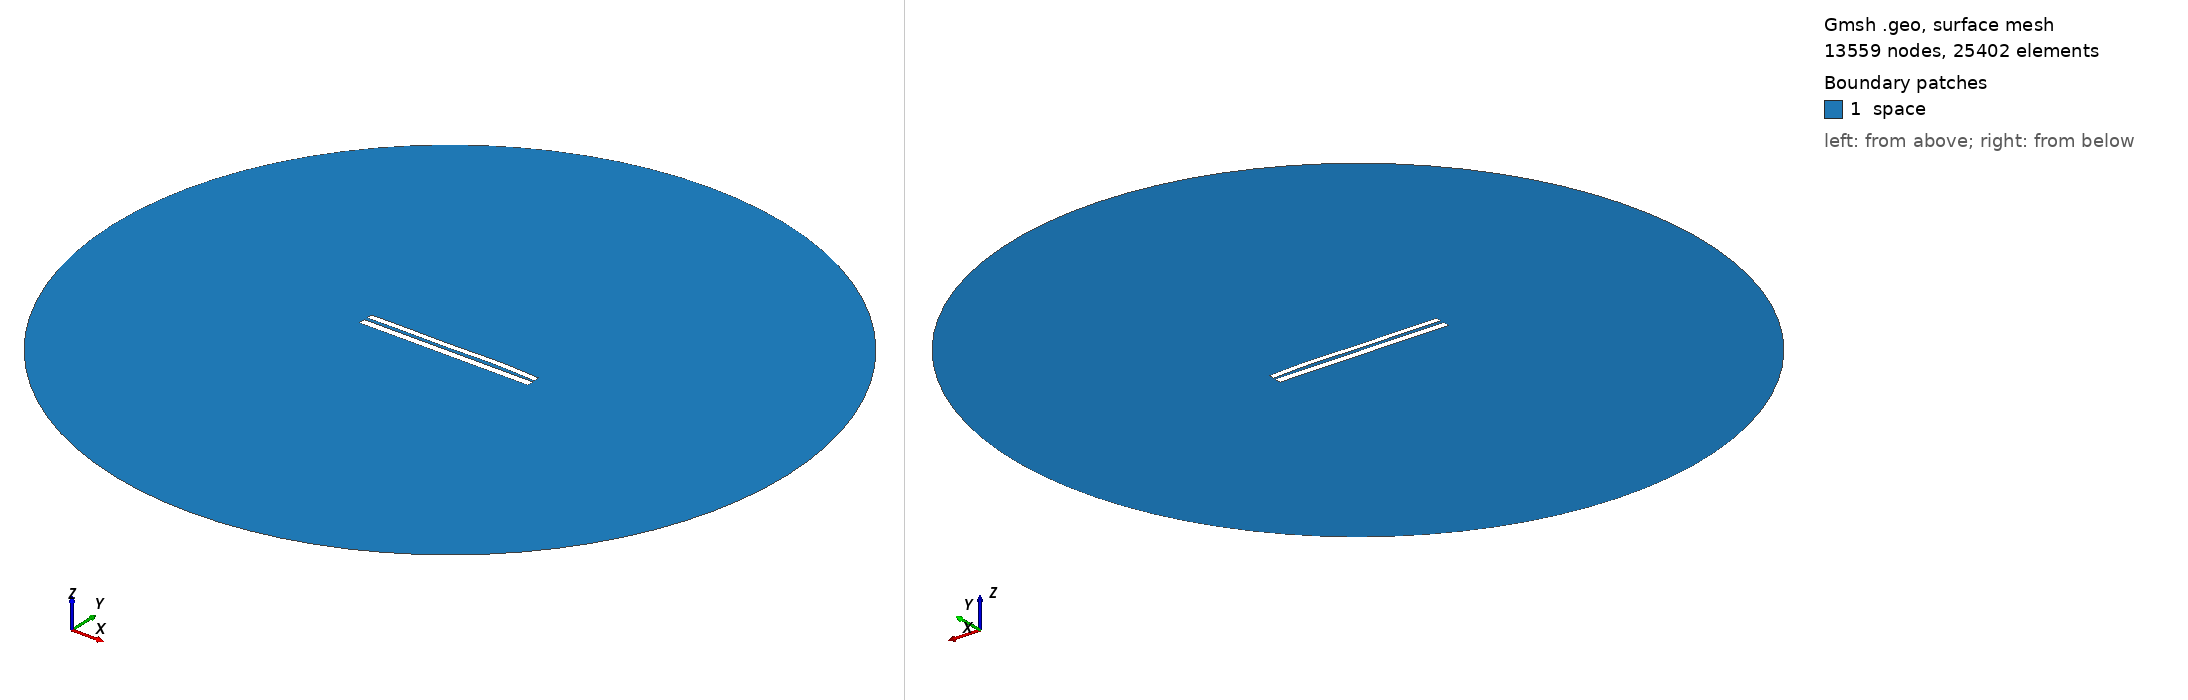

Gmsh geometry script, surface-meshed: 13559 nodes, 25402 surface elements. Boundary patches (legend numbers): 1 space. Left view from above one corner, right view from below the opposite corner. Legend entries are the model's physical surfaces. The drawing asked Gmsh for element sizes between 1% and 20% of the model's largest extent; the script's own settings can give other sizes.

=== 7230.geo (drawn) ===
//---------------------------------------
// Geometry kernel
//---------------------------------------

SetFactory("OpenCASCADE");



//---------------------------------------
// Parameters of the geometry
//---------------------------------------

// Overetch of the upper plate
overetch = 0.25;

// Distance between the plates
distance = 1.75;

// Discretization over the x axis (for the deformation)
nx = 50; 

// Length of the plate
L = 100 - overetch; 

// Number of modes
n = 4; 

// 1st mode coefficient
coeff(1) = 0.0;
beta(1) = 0.596864 * 3.1415926535 / L;

// 2nd mode coefficient
coeff(2) = 0.15;
beta(2) = 1.49418 * 3.1415926535 / L;

// 3rd mode coefficient
coeff(3) = -0.15;
beta(3) = 2.50025 * 3.1415926535 / L;

// 4th mode coefficient
coeff(4) = 0.15;
beta(4) = 3.49999 * 3.1415926535 / L;



//---------------------------------------
// Upper plate (deformed rectangle)
//---------------------------------------

// Coordiantes of the upper plate
xmin = -50;
xmax = 50 - overetch;

// Height of the upper plate
yheight = 4 - 2 * overetch;

// Indexes of the points
UpperID[] = {};
LowerID[] = {};
LeftID[] = {};
RightID[] = {};

// Point index
p = 1;

// Horizontal edges
For i In {1:nx}
    x = xmin + (i-1)*(xmax - xmin)/(nx-1);

    y_bottom = distance / 2 + overetch;
    For j In {1:n}
        C = (Cosh(beta(j)*L) + Cos(beta(j)*L)) / (Sinh(beta(j)*L) + Sin(beta(j)*L));
        y_bottom  = y_bottom + coeff(j) * (Cosh(beta(j)*(x+50)) - Cos(beta(j)*(x+50)) - C * (Sinh(beta(j)*(x+50)) - Sin(beta(j)*(x+50))));
    EndFor

    y_top = y_bottom + yheight;

    Point(p) = {x, y_top, 0, 1.0};
    UpperID[i] = p;
    p = p + 1;

    Point(p) = {x, y_bottom, 0, 1.0};
    LowerID[i] = p;
    p = p + 1;
EndFor

// Create point lists
UpperPts[] = {}; LowerPts[] = {};
For i In {1:nx}
  UpperPts[] += {UpperID[i]};
  LowerPts[] += {LowerID[i]};
EndFor

// Build splines
Spline(1) = {UpperPts[]};
Spline(2) = {LowerPts[]};
Line(3) = {LowerPts[nx-1], UpperPts[nx-1]};
Line(4) = {LowerPts[0], UpperPts[0]};

// Build the plane surface
Curve Loop(1) = {2, 3, -1, -4};
Plane Surface(1) = {1};



//---------------------------------------
// Lower plate (rectangle)
//---------------------------------------

// Vertices
Point(1001) = {-50, -1, 0, 1.0};
Point(1002) = { 50, -1, 0, 1.0};
Point(1003) = { 50,  -5, 0, 1.0};
Point(1004) = {-50,  -5, 0, 1.0};

// Edges
Line(5) = {1001, 1002};
Line(6) = {1002, 1003};
Line(7) = {1003, 1004};
Line(8) = {1004, 1001};

// Plane surface
Line Loop(2) = {5, 6, 7, 8};
Plane Surface(2) = {2}; 



//---------------------------------------
// Outer (fictious) boundary
//---------------------------------------

// Points
Point(1005) = {0, 0, 0};       // Center
Point(1006) = {200, 0, 0};     // Start point
Point(1007) = {0, 200, 0};     // 90 degrees
Point(1008) = {-200, 0, 0};    // 180 degrees
Point(1009) = {0, -200, 0};    // 270 degrees

// Circle arcs (each needs start, center, end)
Circle(9) = {1006, 1005, 1007};
Circle(10) = {1007, 1005, 1008};
Circle(11) = {1008, 1005, 1009};
Circle(12) = {1009, 1005, 1006};

// Plane surface for the entire domain
Curve Loop(3) = {9, 10, 11, 12};
Surface(3) = {3};

// Subtract the plates from the whole domain to obtain the actual domain where we want to solve the equations
BooleanDifference{ Surface{3}; Delete; }{ Surface{1}; Surface{2}; Delete; }




//---------------------------------------
// Transfinite Lines/Curves
//---------------------------------------

// Set the number of points on the boundaries
r = 7;

// Plates
Transfinite Curve {1, 2} = 50*r Using Progression 1;
Transfinite Curve {3, 4} = 2*r Using Progression 1;
Transfinite Line {5, 7} = 50*r Using Progression 1;
Transfinite Line {6, 8} = 2*r Using Progression 1;

// Outer boundary
Transfinite Line {9, 10, 11, 12} = 20 Using Progression 1;



//---------------------------------------
// Physical groups
//---------------------------------------                

// Physical curves (boundaries)
Physical Line("force_segment", 10) = {2};
Physical Line("upper_plate", 11) = {1, 3, 4};
Physical Line("lower_plate", 12) = {5, 6, 7, 8};
Physical Line("boundary", 20) = {9, 10, 11, 12};

// Physical Surfaces
Physical Surface("space", 30) = {3};



//---------------------------------------
// 6. Generate the Mesh
//---------------------------------------

// 2D mesh generation
Mesh 2;
